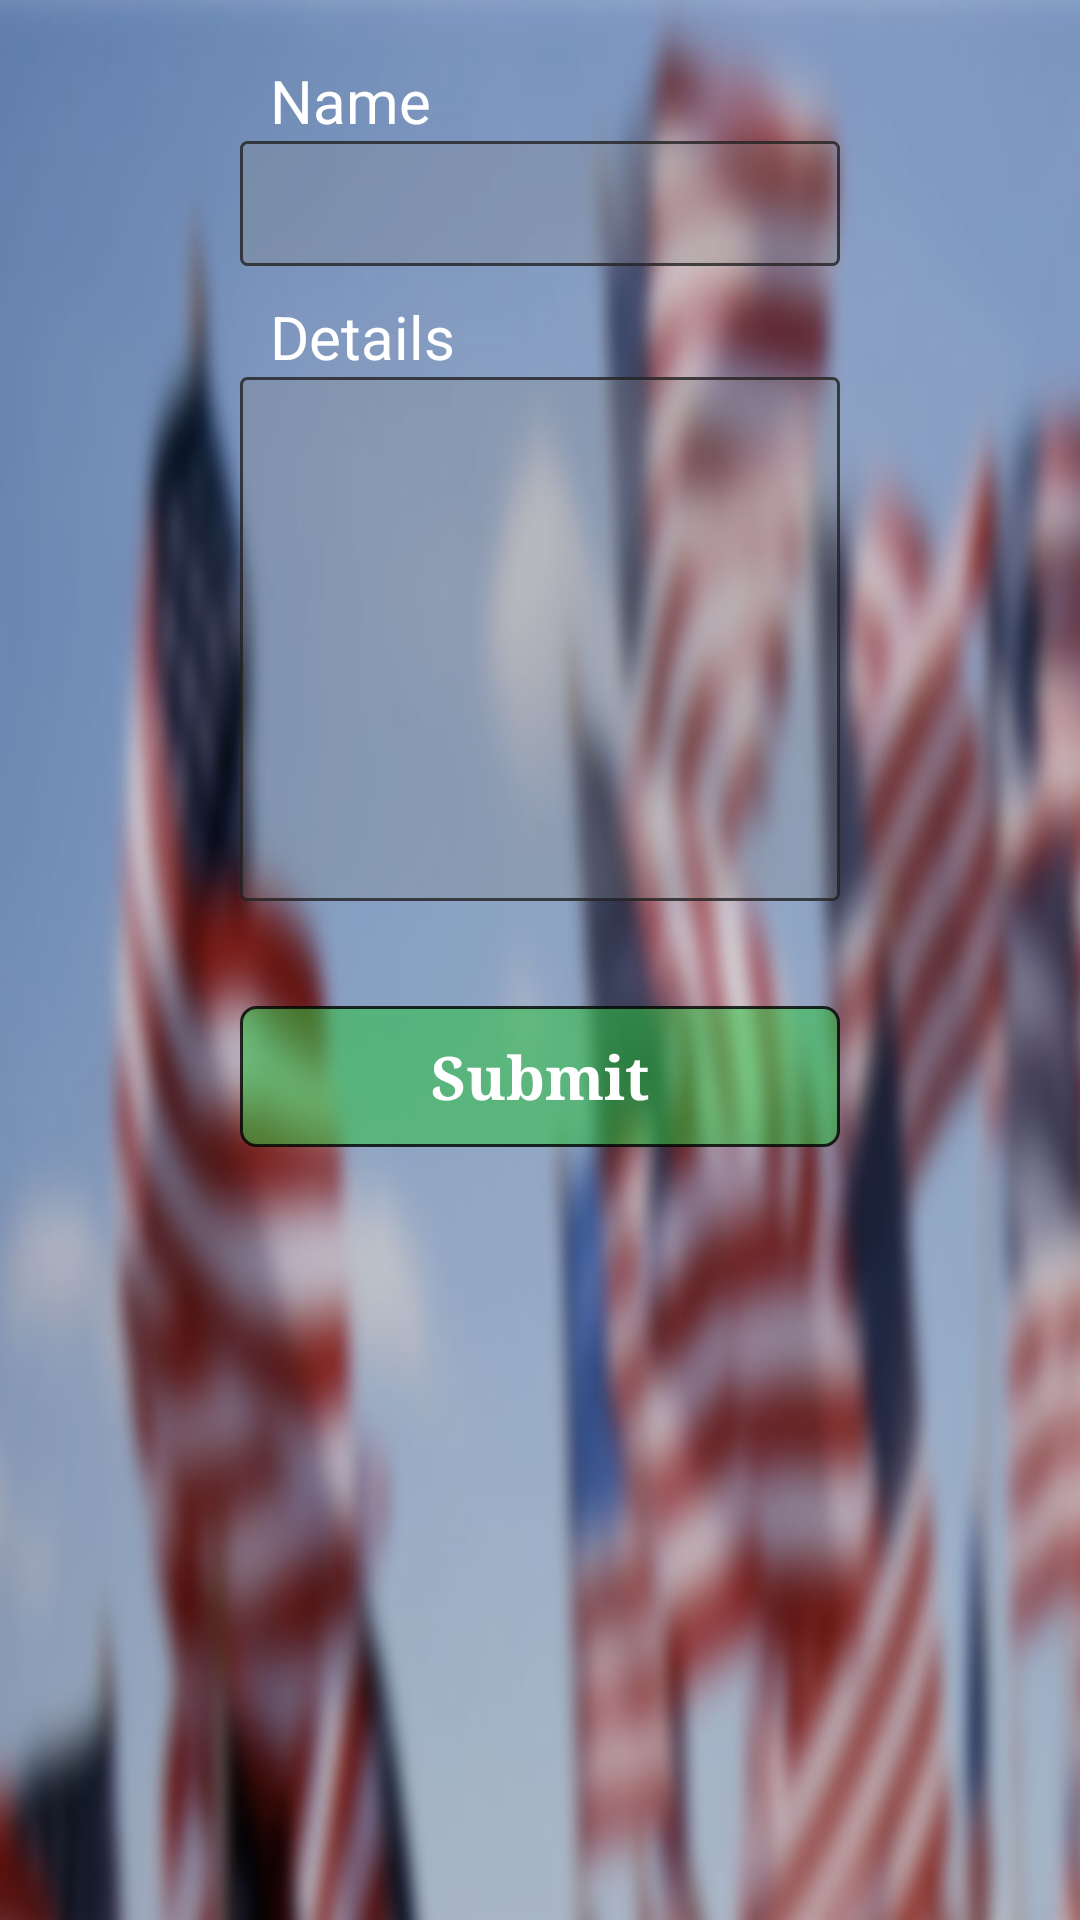

The Android layout XML behind this screen, and the referenced resources:
<!-- AndroidManifest.xml: application theme AppTheme -->
<!-- res/layout/dialog_addsettingextra.xml -->
<?xml version="1.0" encoding="utf-8"?>
<ScrollView xmlns:android="http://schemas.android.com/apk/res/android"
    android:layout_width="match_parent"
    android:layout_height="match_parent"
    android:padding="10dp">

    <LinearLayout
        android:layout_width="match_parent"
        android:layout_height="wrap_content"
        android:gravity="center"
        android:orientation="vertical">

        <TextView
             android:text="@string/setting_dialog_label"
             style="@style/FormLabelStyle" />

        <EditText
             android:id="@+id/dialog_setting_input"
             style="@style/FormInputStyle"
             android:inputType="textAutoCorrect" />

        <TextView
            android:text="@string/setting_dialog_extralabel"
            style="@style/FormLabelStyle" />

        <EditText
            android:id="@+id/dialog_setting_input_extra"
            style="@style/FormInputStyle"
            android:lines="8"
            android:gravity="left|top"
            android:scrollbars="vertical"
            android:inputType="textAutoCorrect|textMultiLine"
            android:singleLine="false"/>

        <Button
            android:id="@+id/dialog_bid_button"
            style="@style/FormSubmitStyle"
            android:text="@string/setting_dialog_button" />

    </LinearLayout>

</ScrollView>
<!-- resources referenced by this layout -->
<resources>
  <string name="setting_dialog_button">Submit</string>
  <string name="setting_dialog_extralabel">Details</string>
  <string name="setting_dialog_label">Name</string>
  <style name="FormInputStyle">
          <item name="android:layout_width">@dimen/form_width</item>
          <item name="android:layout_height">wrap_content</item>
          <item name="android:padding">10dp</item>
          <item name="android:background">@drawable/glass_input</item>
      </style>
  <style name="FormLabelStyle">
          <item name="android:layout_width">@dimen/form_width</item>
          <item name="android:layout_height">wrap_content</item>
          <item name="android:paddingTop">10dp</item>
          <item name="android:paddingLeft">10dp</item>
          <item name="android:paddingRight">10dp</item>
          <item name="android:gravity">left</item>
      </style>
  <style name="FormSubmitStyle">
          <item name="android:layout_width">@dimen/form_width</item>*
          <item name="android:layout_height">wrap_content</item>
          <item name="android:minHeight">30dp</item>
          <item name="android:layout_margin">35dp</item>
          <item name="android:padding">10dp</item>
          <item name="android:background">@drawable/highlighted_glass_button</item>
      </style>
  <style name="AppTheme" parent="android:Theme.Holo.Light.NoActionBar">
          <item name="android:windowBackground">@drawable/american_flags</item>
          <item name="android:textViewStyle">@style/CustomTextViewStyle</item>
          <item name="android:editTextStyle">@style/CustomEditTextStyle</item>
          <item name="android:buttonStyle">@style/CustomButtonStyle</item>
      </style>
  <dimen name="form_width">200dp</dimen>
  <!-- drawable glass_input (drawable) -->
  <shape xmlns:android="http://schemas.android.com/apk/res/android"
      android:thickness="0dp"
      android:shape="rectangle">
      <stroke android:width="1dp"
          android:color="@color/grey_trans"/>
      <corners android:radius="2dp" />
      <solid
          android:color="@color/glass_textfield" />
  </shape>
  <!-- drawable highlighted_glass_button (drawable) -->
  <shape xmlns:android="http://schemas.android.com/apk/res/android"
      android:thickness="0dp"
      android:shape="rectangle">
      <stroke android:width="1dp"
          android:color="@color/black_trans"/>
      <corners android:radius="5dp" />
      <solid
          android:color="@color/highlighted_glass" />
  </shape>
  <!-- drawable american_flags: png bitmap (drawable-hdpi, 828561 bytes) -->
  <style name="CustomTextViewStyle" parent="android:Widget.TextView">
          <item name="android:textColor">@color/white</item>
          <item name="android:textSize">@dimen/label_text_size</item>
          <item name="android:typeface">sans</item>
      </style>
  <style name="CustomEditTextStyle" parent="android:Widget.EditText">
          <item name="android:singleLine">true</item>
          <item name="android:lines">1</item>
          <item name="android:maxLines">1</item>
          <item name="android:textColor">@color/white</item>
          <item name="android:textSize">@dimen/input_text_size</item>
          <item name="android:typeface">normal</item>
      </style>
  <style name="CustomButtonStyle" parent="android:Widget.Button">
          <item name="android:textColor">@color/white</item>
          <item name="android:textSize">@dimen/label_text_size</item>
          <item name="android:textStyle">bold</item>
          <item name="android:typeface">serif</item>
      </style>
  <color name="grey_trans">#cc222222</color>
  <color name="glass_textfield">#44888888</color>
  <color name="black_trans">#cc000000</color>
  <color name="highlighted_glass">#882cc340</color>
  <color name="white">#ffffff</color>
  <dimen name="label_text_size">7sp</dimen>
  <dimen name="input_text_size">5sp</dimen>
</resources>
